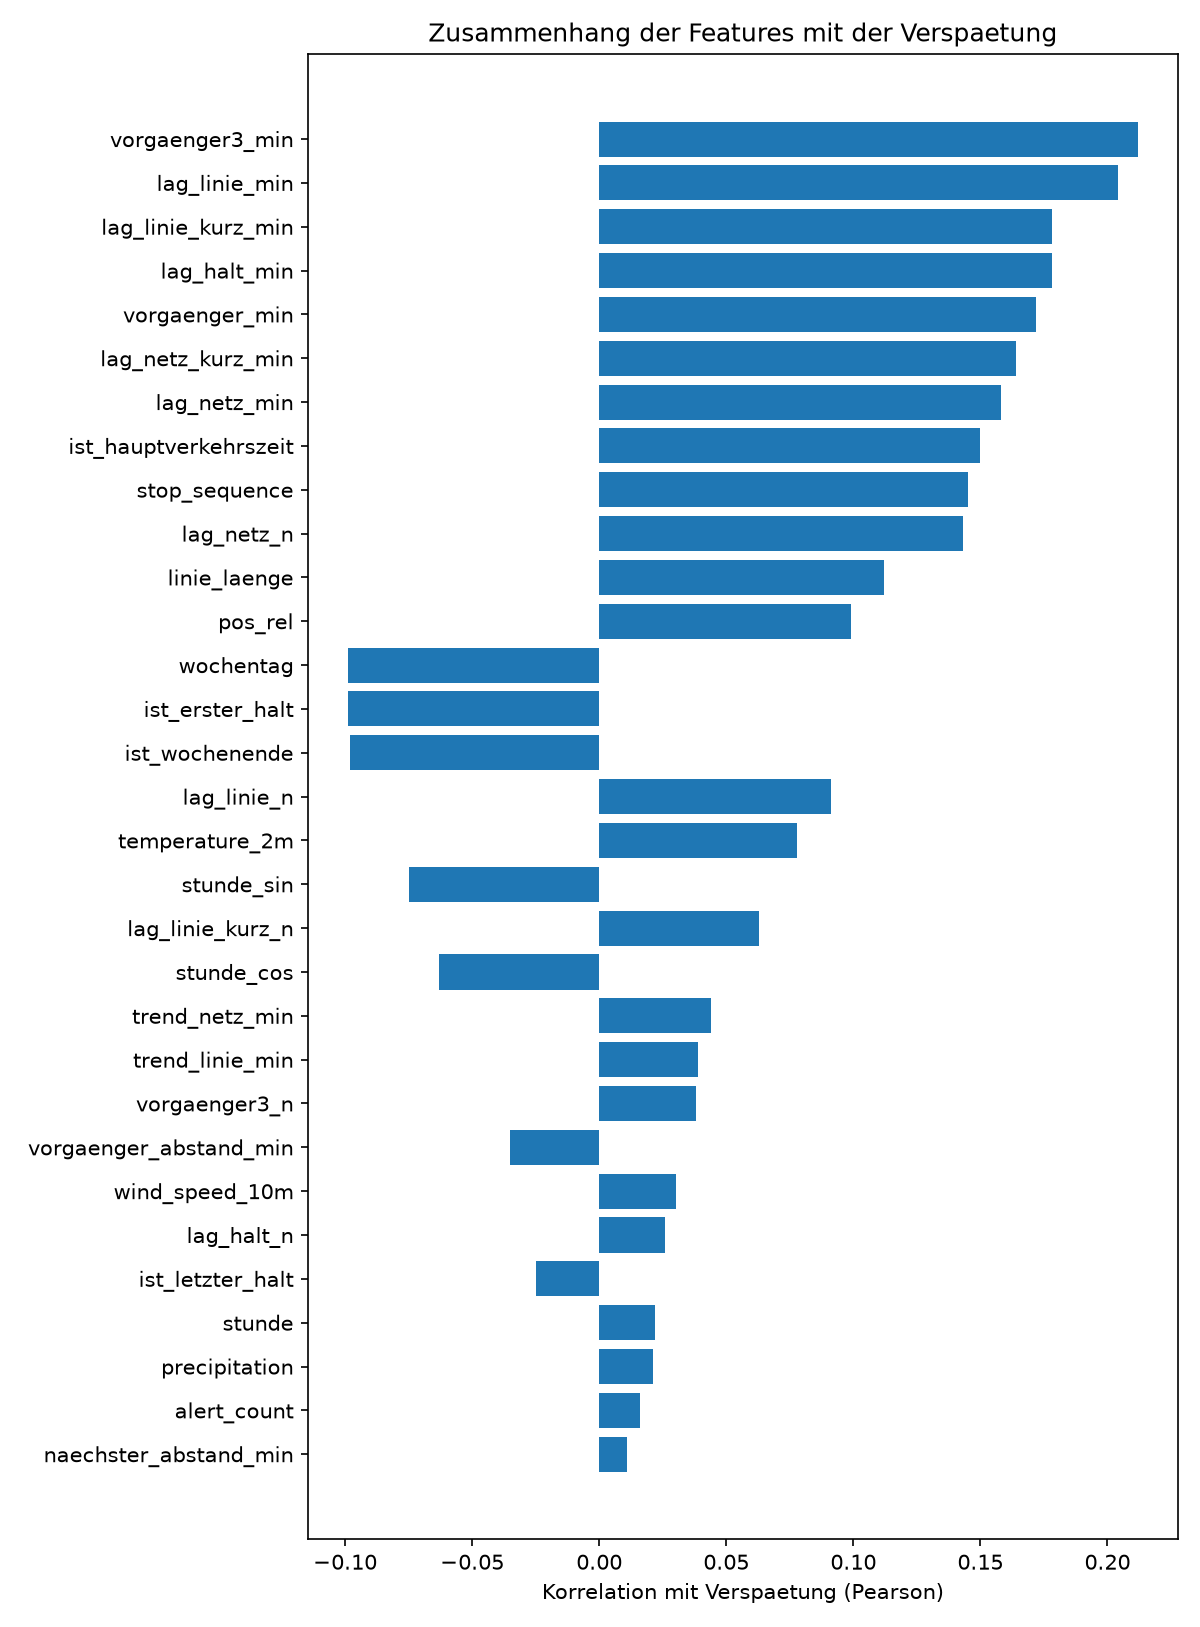

The data file committed next to this chart (first rows):
, korrelation
vorgaenger3_min, 0.212
lag_linie_min, 0.204
lag_linie_kurz_min, 0.178
lag_halt_min, 0.178
vorgaenger_min, 0.172
lag_netz_kurz_min, 0.164
lag_netz_min, 0.158
ist_hauptverkehrszeit, 0.15
stop_sequence, 0.145
lag_netz_n, 0.143
linie_laenge, 0.112
pos_rel, 0.099
wochentag, -0.099
ist_erster_halt, -0.099
ist_wochenende, -0.098
lag_linie_n, 0.091
temperature_2m, 0.078
stunde_sin, -0.075
lag_linie_kurz_n, 0.063
stunde_cos, -0.063
trend_netz_min, 0.044
trend_linie_min, 0.039
vorgaenger3_n, 0.038
vorgaenger_abstand_min, -0.035
wind_speed_10m, 0.03
lag_halt_n, 0.026
ist_letzter_halt, -0.025
stunde, 0.022
precipitation, 0.021
alert_count, 0.016
naechster_abstand_min, 0.011
